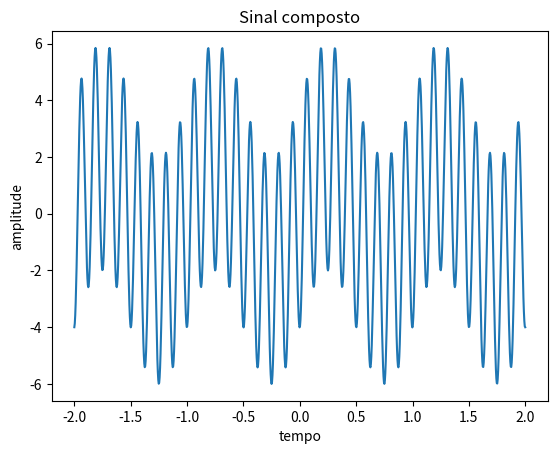

The matplotlib source for this figure:
import statistics
import matplotlib.pyplot as plot
import numpy as np
import scipy.signal as signal

x = np.linspace(-2,2,1000, endpoint= True)
y = 2 * np.sin(2 * np.pi * x) - 4 * np.cos(2 * np.pi * 8 * x)
plot.plot(x,y)
plot.title('Sinal composto')
plot.xlabel('tempo')
plot.ylabel('amplitude')

##mediana
md=statistics.median(y)
print("mediana=","{:.2f}".format(md))
##media harmonica
mh= len(y) / np.sum(1 / y)
print("media Harmonica=","{:.2f}".format(mh))
##media geometrica
mg = np.exp(np.mean(np.log(np.abs(y))))
print("media geometrica=","{:.2f}".format(mg))
## media aritmética
ma = np.mean(y)
print("media aritmetica=","{:.2f}".format(ma))
## variancia
va = statistics.variance(y)
print("variancia=","{:.2f}".format(va))
## Desvio médio
media = np.mean(y)
dm = np.mean(np.abs(np.array(y)- media))
print("Desvio medio=","{:.2f}".format(dm))
##Amplitude
at = max(y)-min(y)
print("Amplitude =","{:.2f}".format(at))
## Desvio padrão
dp = np.std(y);
print("Desvio Padrao =","{:.2f}".format(dp))
plot.show()